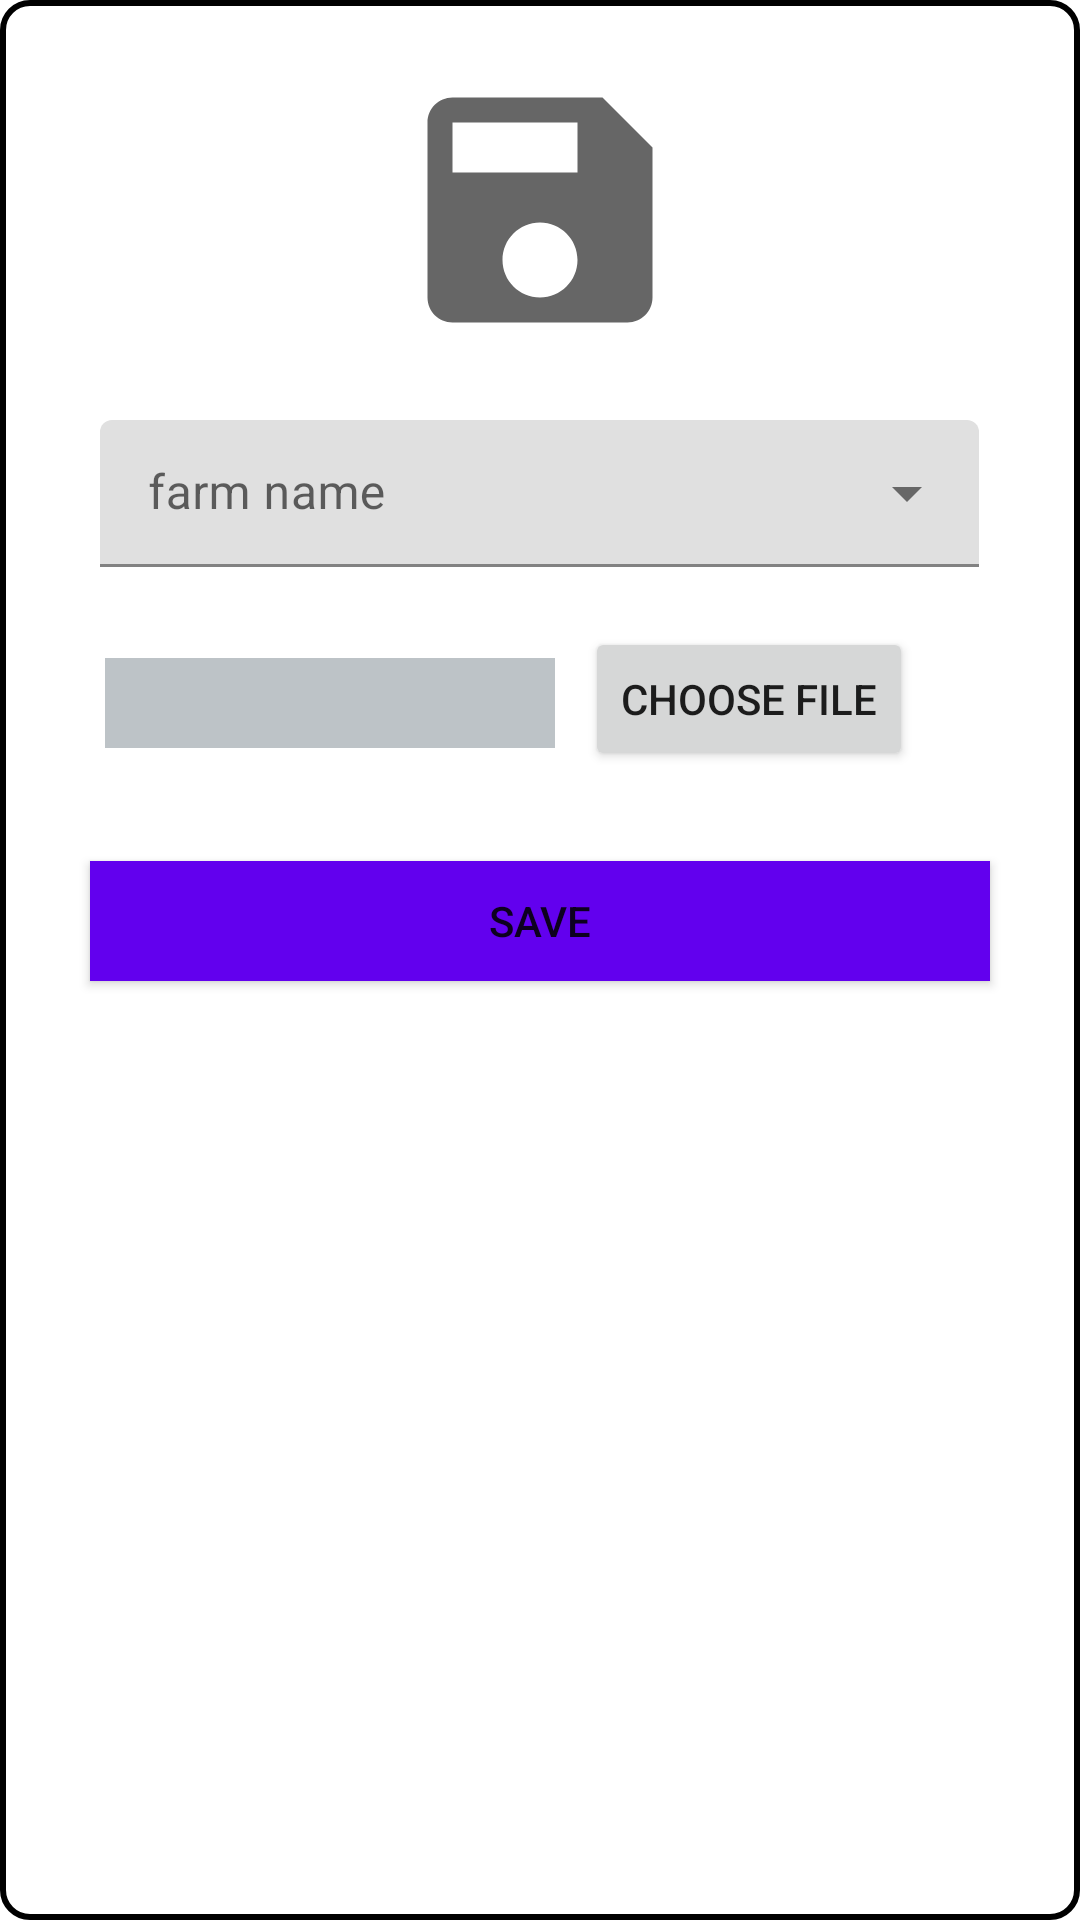

Android layout source for this screen:
<!-- AndroidManifest.xml: application theme Theme.AgroProject -->
<!-- res/layout/insert_file_popup.xml -->
<?xml version="1.0" encoding="utf-8"?>
<RelativeLayout
    xmlns:android="http://schemas.android.com/apk/res/android"
    android:layout_width="350dp"
    android:layout_height="450dp"
    android:layout_gravity="center"
    android:padding="10dp"
    android:background="@drawable/insert_file_popup">

        <ImageView
            android:layout_width="wrap_content"
            android:layout_height="wrap_content"
            android:layout_alignParentRight="true"
            android:id="@+id/btnCLose"
            android:background="@drawable/ic_baseline_close"/>

        <ImageView
            android:layout_width="100dp"
            android:layout_height="100dp"
            android:layout_centerHorizontal="true"
            android:layout_marginTop="10dp"
            android:id="@+id/image"
            android:background="@drawable/ic_baseline_save"/>


        <com.google.android.material.textfield.TextInputLayout
            style="@style/Widget.MaterialComponents.TextInputLayout.FilledBox.Dense.ExposedDropdownMenu"
            android:id="@+id/areaName"
            android:layout_width="293dp"
            android:layout_height="49dp"
            android:layout_below="@+id/image"
            android:layout_marginTop="20dp"
            android:layout_centerHorizontal="true"
            android:layout_weight="1">

            <AutoCompleteTextView
                android:id="@+id/autoCompleteTextView"
                android:layout_width="match_parent"
                android:layout_height="match_parent"
                android:layout_weight="1"
                android:hint="farm name" />
        </com.google.android.material.textfield.TextInputLayout>


        <RelativeLayout
            android:id="@+id/relative"
            android:layout_below="@+id/areaName"
            android:layout_width="300dp"
            android:layout_height="wrap_content"
            android:layout_marginTop="20dp"
            android:layout_centerHorizontal="true">

            <LinearLayout
                android:layout_width="wrap_content"
                android:layout_height="wrap_content">

                <EditText
                    android:id="@+id/fileName"
                    android:layout_width="150dp"
                    android:background="#bdc3c7"
                    android:layout_marginLeft="5dp"
                    android:layout_marginTop="3dp"
                    android:editable="false"
                    android:layout_height="30dp" />

                <Button
                    android:id="@+id/chooseFileBtn"
                    android:layout_width="wrap_content"
                    android:text="Choose file"
                    android:layout_marginLeft="10dp"
                    android:layout_height="wrap_content"/>
            </LinearLayout>

        </RelativeLayout>


        <Button
            android:layout_width="300dp"
            android:layout_height="40dp"
            android:layout_centerHorizontal="true"
            android:layout_below="@+id/relative"
            android:clickable="true"
            android:layout_marginTop="30dp"
            android:id="@+id/saveFileBtn"
            android:background="@color/purple_500"
            android:text="Save"/>

</RelativeLayout>
<!-- resources referenced by this layout -->
<resources>
  <color name="purple_500">#FF6200EE</color>
  <!-- drawable ic_baseline_save (drawable) -->
  <vector xmlns:android="http://schemas.android.com/apk/res/android"
      android:width="24dp"
      android:height="24dp"
      android:viewportWidth="24"
      android:viewportHeight="24"
      android:tint="?attr/colorControlNormal">
  
    <path
        android:fillColor="@android:color/black"
        android:pathData="M17,3L5,3c-1.11,0 -2,0.9 -2,2v14c0,1.1 0.89,2 2,2h14c1.1,0 2,-0.9 2,-2L21,7l-4,-4zM12,19c-1.66,0 -3,-1.34 -3,-3s1.34,-3 3,-3 3,1.34 3,3 -1.34,3 -3,3zM15,9L5,9L5,5h10v4z"/>
  </vector>
  <!-- drawable insert_file_popup (drawable) -->
  <?xml version="1.0" encoding="utf-8"?>
  <shape xmlns:android="http://schemas.android.com/apk/res/android"
      android:shape="rectangle"
      android:layout_gravity="center">
  
      <solid android:color="#ffffff"/>
  
      <corners
          android:bottomRightRadius="9dip"
          android:bottomLeftRadius="9dip"
          android:topLeftRadius="9dip"
          android:topRightRadius="9dip"/>
  
      <stroke
          android:width="2dp"
          android:color="#000000"/>
  
  </shape>
  <style name="Theme.AgroProject" parent="Theme.MaterialComponents.DayNight.DarkActionBar">
          
          <item name="colorPrimary">@color/purple_500</item>
          <item name="colorPrimaryVariant">@color/purple_700</item>
          <item name="colorOnPrimary">@color/white</item>
          
          <item name="colorSecondary">@color/teal_200</item>
          <item name="colorSecondaryVariant">@color/teal_700</item>
          <item name="colorOnSecondary">@color/black</item>
          
          <item name="android:statusBarColor" tools:targetApi="l">?attr/colorPrimaryVariant</item>
          
      </style>
  <color name="purple_700">#FF3700B3</color>
  <color name="white">#FFFFFFFF</color>
  <color name="teal_200">#FF03DAC5</color>
  <color name="teal_700">#FF018786</color>
  <color name="black">#FF000000</color>
</resources>
